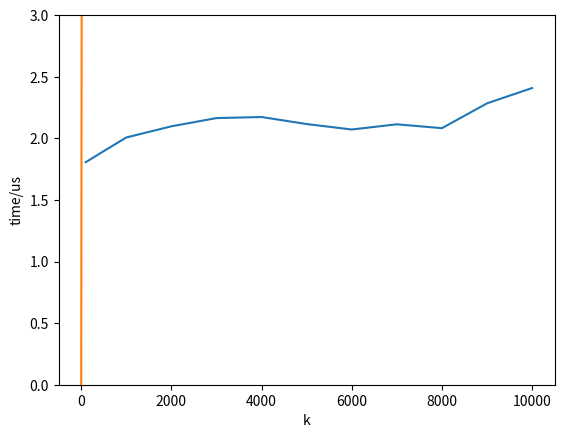

This figure's Python source:
#%%
import matplotlib.pyplot as plt                                                                                     
import numpy as np
from numpy.core.function_base import linspace                                                                                                  
                                                                                                                    
plt.plot([100, 500, 1000, 2000, 3000, 4000, 5000, 6000, 7000, 8000, 9000, 10000],                                   
         [1.80618, 1.8961, 2.00687, 2.09743, 2.16436, 2.17286, 2.11593, 2.07159, 2.11381, 2.0824, 2.28385, 2.40824])
                                                                                                                                                                    
plt.xlabel('NumOfElements')                                                                                         
plt.ylabel('Height/log2(NumOfElements')                                                                                         
plt.ylim(0,3)                                                                           
                                                                                                                    
                                                                                                                    
# %%                                                                                    
x = [0,1000,2000,3000,4000,5000,6000,7000,8000,9000,10000]                              
y = [0, 298, 591, 888,1188,1490,1814,2351,2403,3101, 3471]                              
plt.plot(x,y)                                                                           
plt.xlabel("k")                                                                         
plt.ylabel("time/us")                                                                   
                                                                                             
#%%                                                                                     
x = [i for i in range(0,10)]                                                            
# %%                                                                                    
                                                                                        